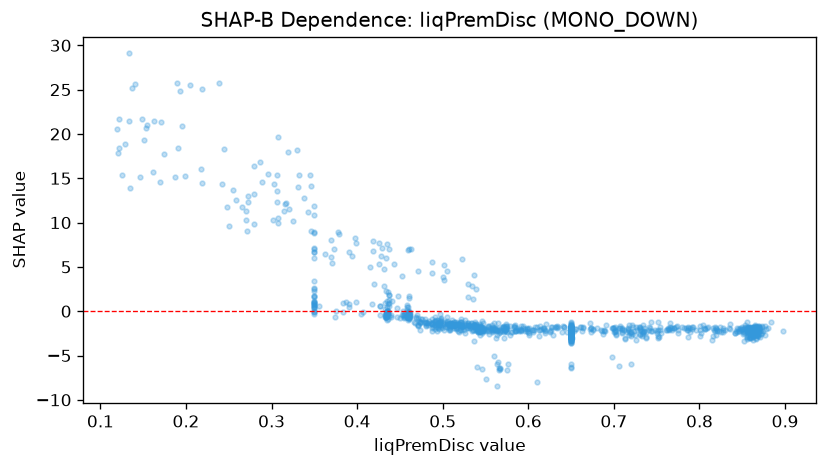

The table this chart was drawn from, first rows:
feature_value, shap_value
0.255, 13.7
0.151, 19.34
0.35, -0.06391
0.345, 15.37
0.35, 0.99
0.189, 25.78
0.306, 13.52
0.319, 18
0.154, 21.02
0.718, -1.584
0.534, -2.182
0.45, -0.801
0.764, -2.134
0.65, -2.134
0.434, 6.022
0.541, -1.888
0.434, -0.4161
0.7, -2.331
0.763, -1.936
0.856, -2.244
0.523, 5.922
0.526, -1.559
0.542, -1.921
0.434, -0.5994
0.35, 6.674
0.564, -5.923
0.87, -1.8
0.455, -0.46
0.565, -5.764
0.514, -1.503
0.65, -2.105
0.859, -2.621
0.65, -2.295
0.858, -1.818
0.65, -2.209
0.65, -2.357
0.56, -5.011
0.432, -0.6095
0.586, -2.187
0.858, -1.774
0.726, -1.805
0.65, -2.117
0.529, -1.568
0.505, -1.309
0.83, -2.068
0.28, 9.806
0.542, -2.265
0.554, -2.19
0.52, -1.515
0.35, 1.707
0.35, 0.8433
0.75, -2.277
0.858, -1.95
0.32, 11.49
0.65, -2.043
0.338, 12.81
0.706, -6.221
0.65, -2.225
0.65, -5.975
0.44, -0.6708
... 1,092 more rows
